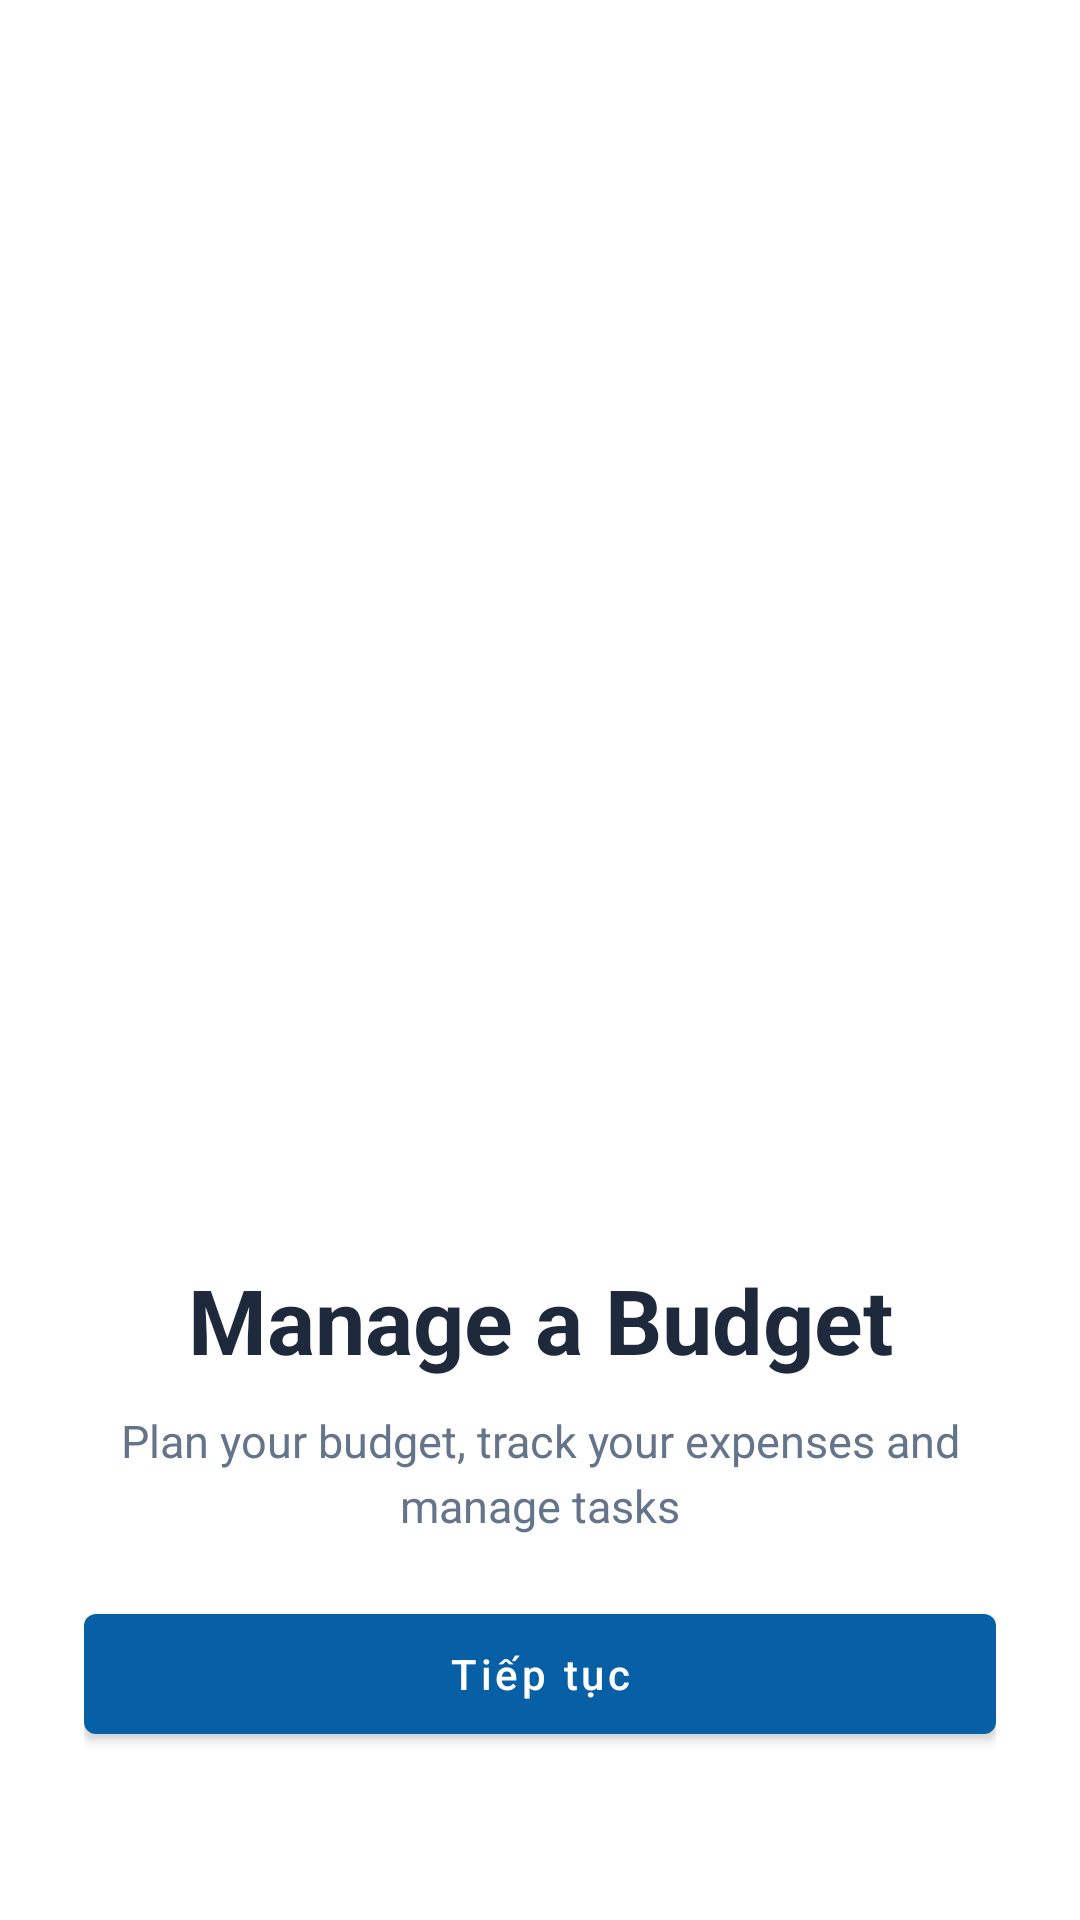

Layout XML and referenced resources for this Android screen:
<!-- AndroidManifest.xml: application theme Theme.DemoV1 -->
<!-- res/layout/plash.xml -->
<?xml version="1.0" encoding="utf-8"?>
<FrameLayout xmlns:android="http://schemas.android.com/apk/res/android"
    android:layout_width="match_parent"
    android:layout_height="match_parent">

    <ImageView
        android:layout_width="match_parent"
        android:layout_height="match_parent"
        android:contentDescription="@null"
        android:scaleType="centerCrop"
        android:src="@drawable/splash" />

    <LinearLayout
        android:layout_width="match_parent"
        android:layout_height="wrap_content"
        android:layout_gravity="bottom"
        android:background="@color/settings_surface"
        android:gravity="center_horizontal"
        android:orientation="vertical"
        android:paddingStart="28dp"
        android:paddingTop="24dp"
        android:paddingEnd="28dp"
        android:paddingBottom="56dp">

        <TextView
            android:layout_width="match_parent"
            android:layout_height="wrap_content"
            android:gravity="center"
            android:text="Manage a Budget"
            android:textColor="@color/settings_text"
            android:textSize="30sp"
            android:textStyle="bold" />

        <TextView
            android:layout_width="match_parent"
            android:layout_height="wrap_content"
            android:layout_marginTop="10dp"
            android:gravity="center"
            android:lineSpacingExtra="4dp"
            android:text="Plan your budget, track your expenses and manage tasks"
            android:textColor="@color/settings_text_secondary"
            android:textSize="15sp" />
        <com.google.android.material.button.MaterialButton
            android:id="@+id/btnNext"
            android:layout_width="match_parent"
            android:layout_height="wrap_content"
            android:layout_marginTop="20dp"
            android:minHeight="52dp"
            android:text="@string/auth_continue"
            android:textAllCaps="false" />
    </LinearLayout>
</FrameLayout>
<!-- resources referenced by this layout -->
<resources>
  <color name="settings_surface">#FFFFFF</color>
  <color name="settings_text">#1E293B</color>
  <color name="settings_text_secondary">#64748B</color>
  <string name="auth_continue">Tiếp tục</string>
  <style name="Theme.DemoV1" parent="Theme.MaterialComponents.DayNight.NoActionBar">
          
          <item name="colorPrimary">@color/primarycolor</item>
          <item name="colorPrimaryVariant">@color/primary_dark</item>
          <item name="colorOnPrimary">@color/white</item>
          
          <item name="colorSecondary">@color/primarycolor</item>
          <item name="colorSecondaryVariant">@color/primary_dark</item>
          <item name="colorOnSecondary">@color/white</item>
          
          <item name="android:statusBarColor">@color/white</item>
          <item name="android:windowLightStatusBar">true</item>
      </style>
  <color name="primarycolor">#075FA5</color>
  <color name="primary_dark">#083D68</color>
  <color name="white">#FFFFFFFF</color>
</resources>
